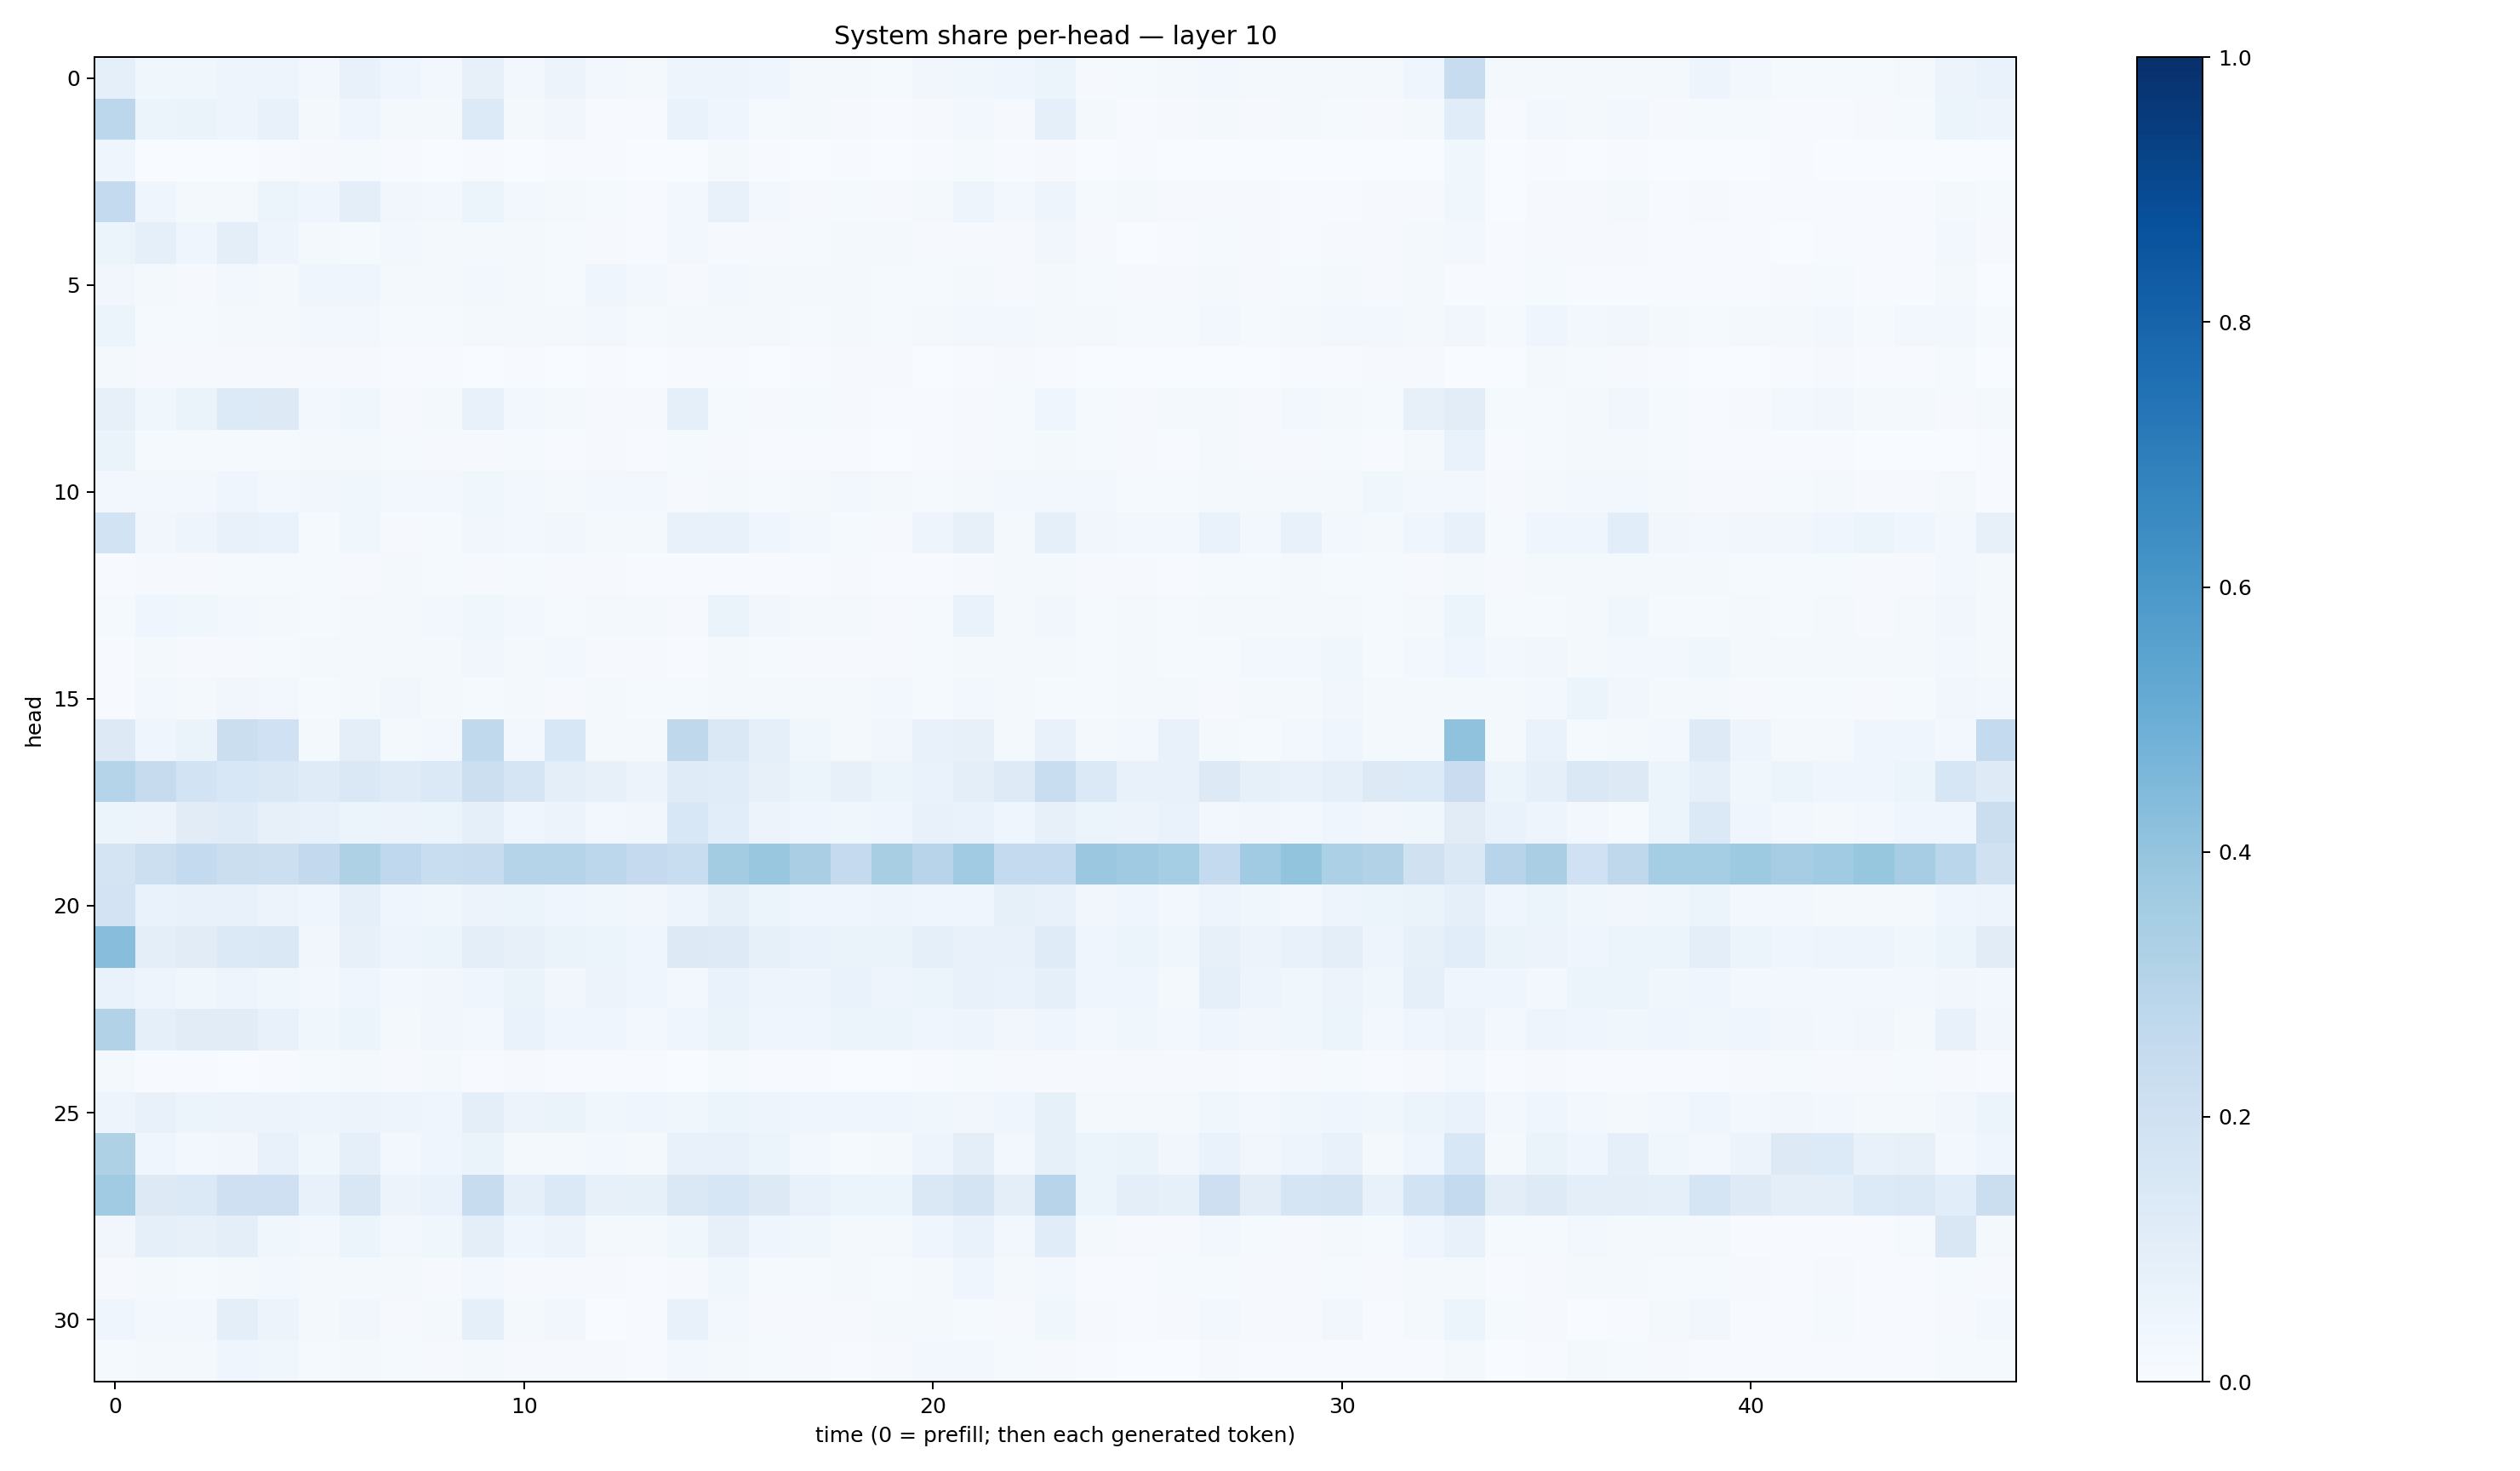

The table this chart was drawn from, first rows:
0.093036905, 0.03868561, 0.038336866, 0.050558247, 0.050410267, 0.028558398, 0.072313644, 0.040715158, 0.024792332, 0.08141942, 0.028599828, 0.055609535, 0.024397071, 0.019610565, 0.050061278, 0.049698472, 0.043421302, 0.02303666, 0.020448089, 0.015100424, 0.03485978, 0.03562072, 0.04036711, 0.062453266
0.2786, 0.05297, 0.06583, 0.04847, 0.07776, 0.0166, 0.0437, 0.01693, 0.02109, 0.1341, 0.01699, 0.03409, 0.007163, 0.004103, 0.06884, 0.04669, 0.01468, 0.01831, 0.0109, 0.005495, 0.009757, 0.0244, 0.01082, 0.09332
0.04582, 0.00256, 0.002186, 0.002332, 0.005151, 0.007879, 0.01308, 0.005306, 0.003795, 0.004346, 0.003478, 0.005049, 0.004867, 0.002052, 0.002319, 0.01922, 0.007308, 0.002322, 0.004819, 0.002589, 0.006733, 0.01246, 0.006236, 0.008716
0.2564, 0.04397, 0.0184, 0.01865, 0.0542, 0.04654, 0.09834, 0.03295, 0.02885, 0.0538, 0.02366, 0.01937, 0.01364, 0.006671, 0.02689, 0.07234, 0.02867, 0.01118, 0.01395, 0.008771, 0.01889, 0.0493, 0.03021, 0.04985
0.05116, 0.0913, 0.04209, 0.0941, 0.04993, 0.01928, 0.01372, 0.02349, 0.01873, 0.02149, 0.02157, 0.01344, 0.009346, 0.007458, 0.02467, 0.01119, 0.008056, 0.01177, 0.02054, 0.01595, 0.0106, 0.01043, 0.009517, 0.03349
0.03221, 0.01873, 0.009681, 0.02448, 0.02042, 0.03954, 0.04223, 0.01602, 0.0207, 0.02715, 0.02005, 0.01383, 0.04049, 0.02423, 0.008164, 0.02887, 0.02066, 0.01911, 0.02213, 0.01406, 0.01429, 0.01786, 0.01064, 0.02173
0.05445, 0.01295, 0.01192, 0.01846, 0.02148, 0.02681, 0.02667, 0.01521, 0.01259, 0.02148, 0.02026, 0.01657, 0.02585, 0.01533, 0.02255, 0.02086, 0.02144, 0.01412, 0.02039, 0.01538, 0.01867, 0.02745, 0.02636, 0.01844
0.01677, 0.009115, 0.01089, 0.01119, 0.008723, 0.008473, 0.01088, 0.005847, 0.00697, 0.002951, 0.006056, 0.00274, 0.007093, 0.003797, 0.004201, 0.004991, 0.003511, 0.006331, 0.01103, 0.008125, 0.002875, 0.006197, 0.008768, 0.00527
0.07895, 0.03522, 0.06509, 0.1356, 0.1277, 0.02599, 0.0388, 0.01043, 0.01956, 0.07789, 0.02574, 0.02097, 0.01025, 0.008269, 0.08809, 0.01363, 0.01013, 0.01257, 0.009075, 0.005907, 0.007333, 0.01019, 0.01511, 0.04362
0.06414, 0.01325, 0.01417, 0.01523, 0.01402, 0.01849, 0.0215, 0.01215, 0.01132, 0.01075, 0.0122, 0.006367, 0.01028, 0.005502, 0.01307, 0.01018, 0.005433, 0.006218, 0.005339, 0.003134, 0.004352, 0.01053, 0.01335, 0.01851
0.02371, 0.0299, 0.02467, 0.0393, 0.02934, 0.03289, 0.03797, 0.02381, 0.02463, 0.03629, 0.02475, 0.01763, 0.03004, 0.02448, 0.00962, 0.02108, 0.01442, 0.01613, 0.02709, 0.0192, 0.01522, 0.01917, 0.02616, 0.03082
0.1842, 0.03216, 0.04693, 0.0727, 0.06918, 0.01418, 0.03523, 0.008288, 0.01427, 0.03248, 0.0247, 0.03249, 0.02007, 0.01566, 0.07185, 0.0739, 0.04033, 0.02377, 0.0148, 0.01148, 0.04711, 0.08123, 0.0232, 0.08603
0.005697, 0.01061, 0.009069, 0.0135, 0.01413, 0.01241, 0.009014, 0.01745, 0.01446, 0.01148, 0.01397, 0.01153, 0.01055, 0.00712, 0.004671, 0.0064, 0.004622, 0.005907, 0.007972, 0.005053, 0.00395, 0.009331, 0.02206, 0.01619
0.0143, 0.0418, 0.03752, 0.03092, 0.0234, 0.01185, 0.02323, 0.02343, 0.02426, 0.03789, 0.02652, 0.01397, 0.02094, 0.01603, 0.01158, 0.06458, 0.03175, 0.0197, 0.01894, 0.01125, 0.01404, 0.06803, 0.01889, 0.03197
0.005016, 0.02034, 0.01145, 0.01, 0.01248, 0.02011, 0.02272, 0.0176, 0.01979, 0.03178, 0.01993, 0.02349, 0.009518, 0.01023, 0.005237, 0.01936, 0.01236, 0.009039, 0.0114, 0.01063, 0.0135, 0.02076, 0.02055, 0.01991
0.00765, 0.02829, 0.02317, 0.03186, 0.0256, 0.0145, 0.02337, 0.03377, 0.02125, 0.01292, 0.01669, 0.01067, 0.01625, 0.01235, 0.01206, 0.02183, 0.01861, 0.02167, 0.02203, 0.0253, 0.01306, 0.02416, 0.02172, 0.01213
0.128, 0.04665, 0.06453, 0.2188, 0.1999, 0.01953, 0.09418, 0.01844, 0.02802, 0.2619, 0.02706, 0.1534, 0.01646, 0.01827, 0.2714, 0.1407, 0.08973, 0.03619, 0.01743, 0.03296, 0.07647, 0.08093, 0.01565, 0.07793
0.2995, 0.2435, 0.1858, 0.1545, 0.1429, 0.1188, 0.144, 0.1193, 0.1372, 0.2152, 0.1647, 0.09856, 0.08136, 0.05836, 0.1189, 0.1139, 0.07941, 0.06236, 0.08086, 0.06186, 0.06817, 0.0986, 0.1238, 0.2309
0.05376, 0.05826, 0.1116, 0.1201, 0.07949, 0.07344, 0.06183, 0.05786, 0.0602, 0.09086, 0.04061, 0.05569, 0.03003, 0.03416, 0.1543, 0.1063, 0.05513, 0.04423, 0.03796, 0.0431, 0.07578, 0.06839, 0.04181, 0.07985
0.1761, 0.2179, 0.2561, 0.2265, 0.2161, 0.2604, 0.3232, 0.2665, 0.2315, 0.2394, 0.2973, 0.3023, 0.279, 0.2514, 0.2311, 0.3562, 0.3853, 0.3397, 0.2534, 0.3424, 0.2959, 0.364, 0.2553, 0.2563
0.183, 0.07008, 0.07546, 0.07514, 0.05793, 0.04031, 0.09041, 0.03945, 0.03884, 0.05549, 0.06066, 0.04601, 0.03552, 0.03441, 0.04689, 0.08347, 0.06017, 0.04139, 0.04423, 0.04859, 0.04268, 0.04635, 0.08551, 0.07149
0.4284, 0.1007, 0.1111, 0.1388, 0.1408, 0.03217, 0.08006, 0.04705, 0.05339, 0.09524, 0.08068, 0.06558, 0.05397, 0.04117, 0.1314, 0.1249, 0.08592, 0.07027, 0.06353, 0.06545, 0.09355, 0.07732, 0.07134, 0.1178
0.06775, 0.04866, 0.03889, 0.04916, 0.0356, 0.02429, 0.04328, 0.02959, 0.03136, 0.04521, 0.06262, 0.03272, 0.05744, 0.04584, 0.028, 0.06812, 0.04925, 0.04964, 0.07025, 0.0477, 0.05322, 0.07558, 0.06916, 0.08883
0.3093, 0.09104, 0.1104, 0.1122, 0.07577, 0.03869, 0.06166, 0.01923, 0.0339, 0.0311, 0.06809, 0.04204, 0.04069, 0.02725, 0.04114, 0.06307, 0.04314, 0.04377, 0.0529, 0.05149, 0.04156, 0.04844, 0.03411, 0.04191
0.01673, 0.007186, 0.004648, 0.002158, 0.00438, 0.014, 0.0193, 0.008419, 0.01572, 0.005535, 0.009351, 0.006508, 0.006414, 0.006011, 0.003647, 0.01212, 0.006897, 0.00526, 0.002578, 0.003123, 0.00496, 0.01293, 0.01116, 0.008532
0.04897, 0.07587, 0.06043, 0.05793, 0.05725, 0.04751, 0.05844, 0.04764, 0.04635, 0.09457, 0.056, 0.06268, 0.03621, 0.04282, 0.03902, 0.05143, 0.0495, 0.04525, 0.04362, 0.04281, 0.03809, 0.03453, 0.0459, 0.08272
0.3214, 0.03943, 0.02954, 0.03259, 0.07328, 0.03524, 0.08749, 0.02599, 0.03907, 0.06269, 0.01713, 0.02334, 0.03081, 0.02054, 0.07185, 0.07442, 0.06094, 0.03014, 0.0149, 0.01775, 0.05076, 0.09928, 0.02626, 0.08286
0.3645, 0.1251, 0.1374, 0.2093, 0.2055, 0.07554, 0.1497, 0.05832, 0.06989, 0.2359, 0.09075, 0.1386, 0.08015, 0.08439, 0.1419, 0.163, 0.1285, 0.0733, 0.0594, 0.05969, 0.1483, 0.1767, 0.09977, 0.2939
0.0321, 0.08673, 0.07893, 0.0979, 0.03795, 0.02593, 0.05313, 0.02758, 0.03575, 0.095, 0.0411, 0.05471, 0.01808, 0.01617, 0.03773, 0.08159, 0.04016, 0.03682, 0.01987, 0.01691, 0.03946, 0.06641, 0.02959, 0.1165
0.008001, 0.01886, 0.0121, 0.01949, 0.02534, 0.01692, 0.0207, 0.01964, 0.009641, 0.02377, 0.01142, 0.007884, 0.01002, 0.006253, 0.01162, 0.03877, 0.01555, 0.01303, 0.02136, 0.01191, 0.02233, 0.04381, 0.02286, 0.02608
0.0432, 0.0274, 0.03111, 0.09506, 0.05485, 0.02066, 0.03297, 0.01083, 0.02282, 0.09348, 0.02233, 0.03479, 0.003297, 0.005794, 0.07718, 0.02586, 0.008703, 0.009901, 0.009567, 0.01602, 0.01861, 0.01491, 0.008778, 0.03858
0.01264, 0.01936, 0.02236, 0.04194, 0.0359, 0.01278, 0.01823, 0.01356, 0.01141, 0.02127, 0.008224, 0.008378, 0.008334, 0.004895, 0.02385, 0.02233, 0.01189, 0.01135, 0.00734, 0.007816, 0.0268, 0.03045, 0.0146, 0.01095
